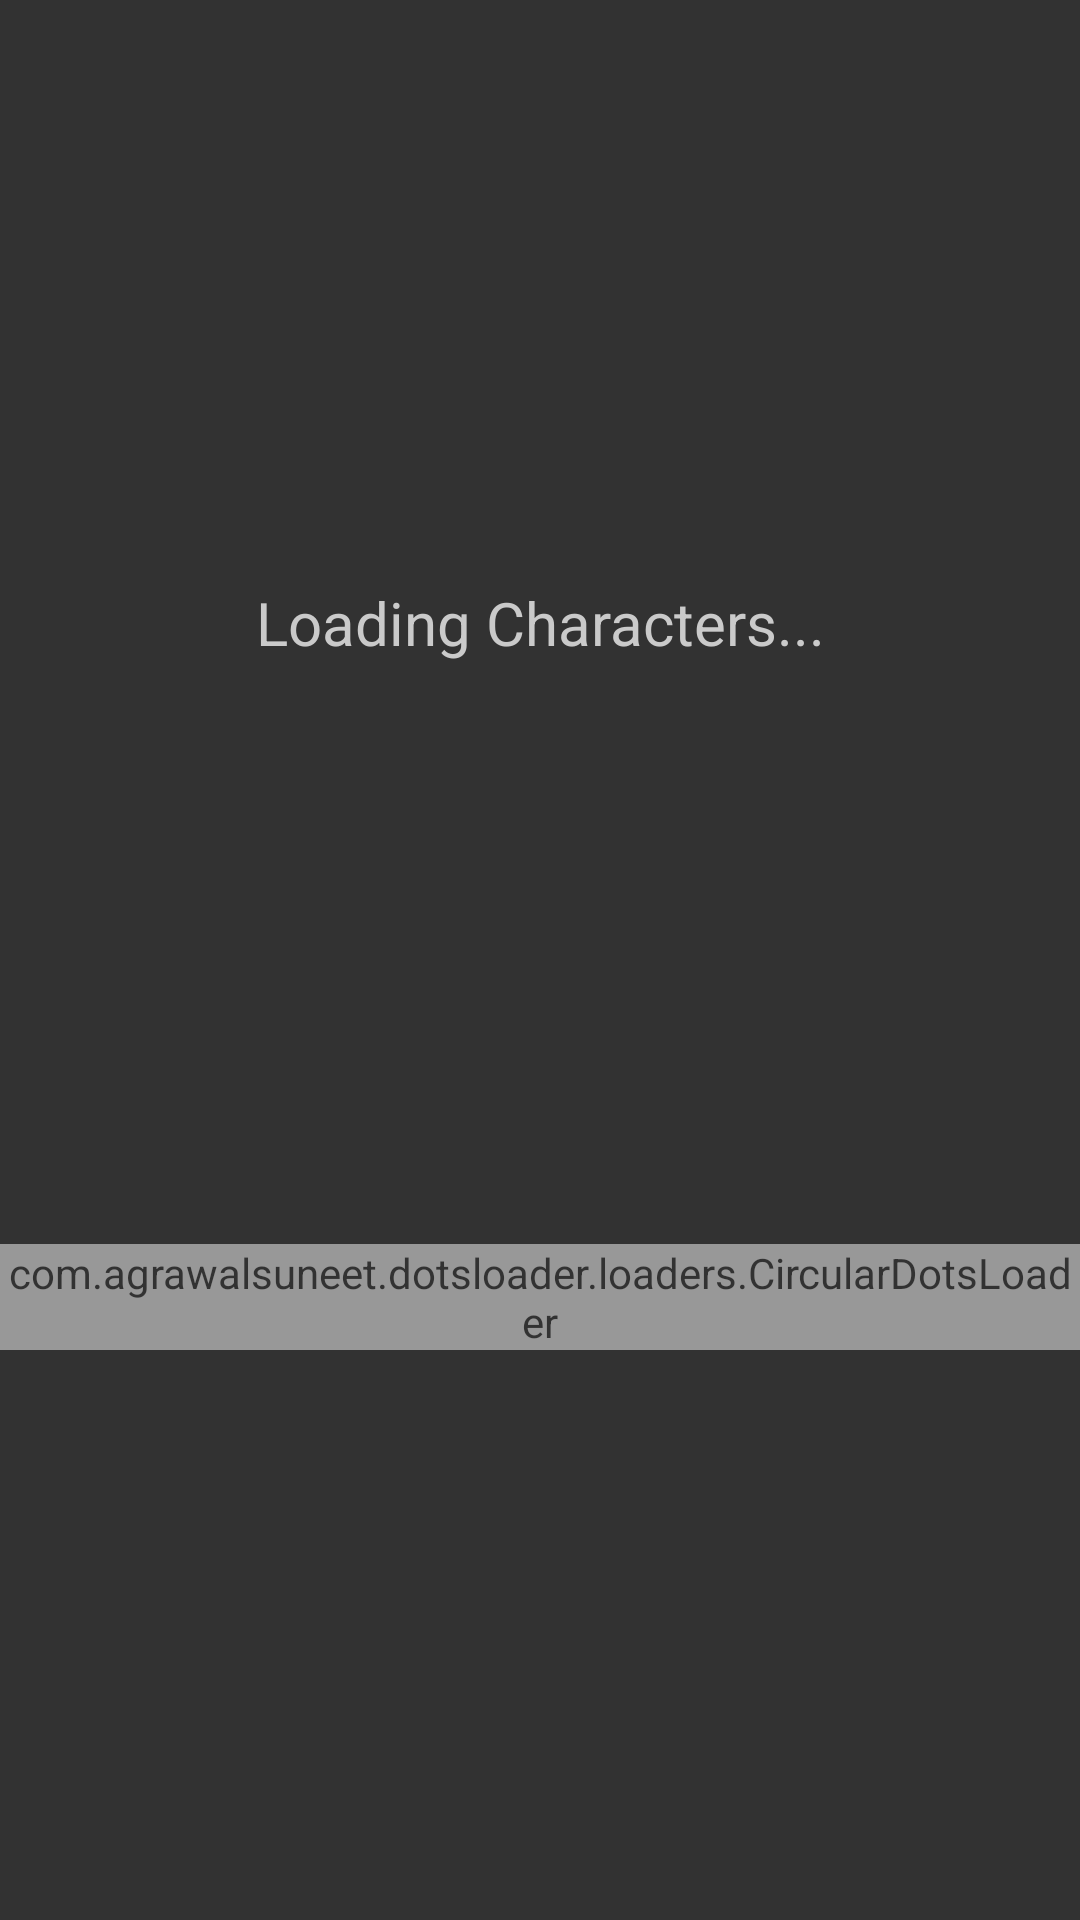

Reconstruct the res/layout file that produces this screen, plus the resources it refers to.
<!-- AndroidManifest.xml: application theme Theme.Futurama -->
<!-- res/layout/background_loading.xml -->
<?xml version="1.0" encoding="utf-8"?>
<androidx.constraintlayout.widget.ConstraintLayout xmlns:android="http://schemas.android.com/apk/res/android"
    android:layout_width="match_parent"
    android:layout_height="match_parent"
    xmlns:app="http://schemas.android.com/apk/res-auto"
    android:background="@color/black"
    android:alpha="0.80">

    <TextView
        android:id="@+id/text_loading"
        android:layout_width="match_parent"
        android:layout_height="wrap_content"
        android:text="Loading Characters..."
        android:textAlignment="center"
        android:textColor="#BEBEBE"
        android:textSize="20sp"
        app:layout_constraintBottom_toTopOf="@+id/circularDotsLoader"
        app:layout_constraintEnd_toEndOf="parent"
        app:layout_constraintHorizontal_bias="1.0"
        app:layout_constraintStart_toStartOf="parent"
        app:layout_constraintTop_toTopOf="parent" />

    <com.agrawalsuneet.dotsloader.loaders.CircularDotsLoader
        android:id="@+id/circularDotsLoader"
        android:layout_width="wrap_content"
        android:layout_height="wrap_content"
        android:layout_marginBottom="190dp"
        app:layout_constraintBottom_toBottomOf="parent"
        app:layout_constraintEnd_toEndOf="parent"
        app:layout_constraintStart_toStartOf="parent"
        app:loader_animDur="100"
        app:loader_bigCircleRadius="60dp"
        app:loader_circleRadius="14dp"
        app:loader_defaultColor="#BEBEBE"
        app:loader_firstShadowColor="#BEBEBE"
        app:loader_secondShadowColor="#BEBEBE"
        app:loader_selectedColor="@color/white"
        app:loader_showRunningShadow="true" />

</androidx.constraintlayout.widget.ConstraintLayout>
<!-- resources referenced by this layout -->
<resources>
  <style name="Theme.Futurama" parent="Theme.MaterialComponents.DayNight.NoActionBar">
          
          <item name="colorPrimary">@color/purple_500</item>
          <item name="colorPrimaryVariant">@color/purple_700</item>
          <item name="colorOnPrimary">@color/white</item>
          
          <item name="colorSecondary">@color/teal_200</item>
          <item name="colorSecondaryVariant">@color/teal_700</item>
          <item name="colorOnSecondary">@color/black</item>
          
          
          
      </style>
  <!-- not gathered from this repository: default colours our renderer supplied (Android Studio template values) -->
  <color name="purple_500">#FF6200EE</color>
  <color name="purple_700">#FF3700B3</color>
  <color name="teal_200">#FF03DAC5</color>
  <color name="teal_700">#FF018786</color>
  <color name="black">#FF000000</color>
  <color name="white">#FFFFFFFF</color>
</resources>
